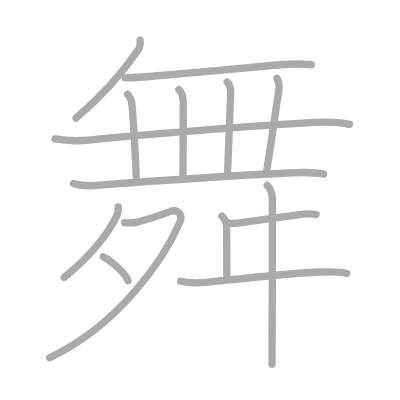
t = 0.00 s
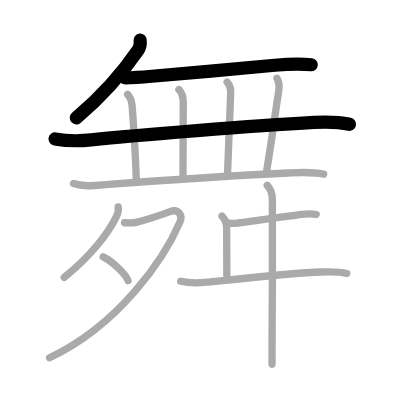
t = 3.00 s
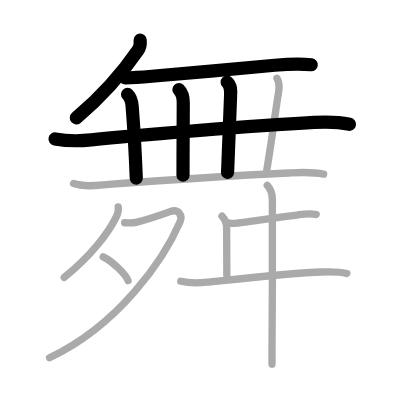
t = 6.00 s
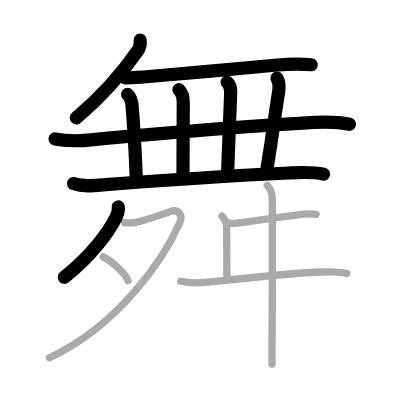
t = 9.00 s
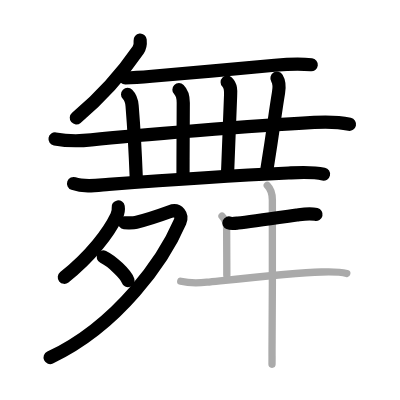
t = 12.00 s
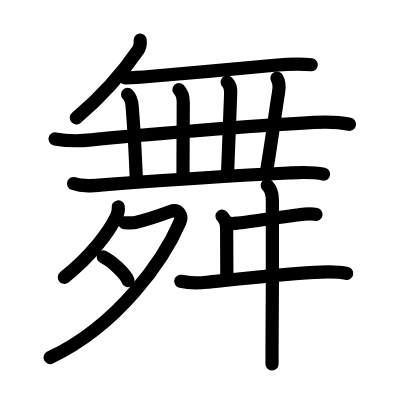
t = 15.00 s

The animated SVG that drew these frames (rendered in a browser with its animation timeline set to each time). Animation: 15 SMIL elements (animate=15); one cycle of 15.00 s.

<?xml version="1.0" standalone="no"?>
<!DOCTYPE svg PUBLIC "-//W3C//DTD SVG 1.1//EN"   "http://www.w3.org/Graphics/SVG/1.1/DTD/svg11.dtd">
<svg width="400px" height="400px"  version="1.1" xmlns="http://www.w3.org/2000/svg">
  <defs>
    <marker id="Triangle" viewBox="0 0 10 10" refX="0" refY="5" markerUnits="strokeWidth" markerWidth="3" style="stroke-opacity:0%;fill:#aaaaaa;" markerHeight="2" orient="auto">
      <path d="M 0 0 L 10 5 L 0 10 z" />
    </marker>
    
    <marker id="Arrow" viewBox="0 0 10 10" refX="5" refY="5" markerUnits="strokeWidth" markerWidth="1.8" style="stroke-opacity:0%;fill:#770000;" markerHeight="2" orient="auto">
      <path d="M 0 4 L 6 4 L 4 1 L 10 5 L 4 9 L 6 6 L 0 6 z" />
        <circle cx="5" cy="5" r="5" />
      </marker>
    
    <marker id="TriangleRed" viewBox="0 0 10 10" refX="0" refY="5" markerUnits="strokeWidth" markerWidth="3" style="stroke-opacity:0%;fill:#CC0000;" markerHeight="2" orient="auto">
      <path d="M 0 0 L 10 5 L 0 10 z" />
    </marker>
    
    <marker id="ArrowRed" viewBox="0 0 10 10" refX="5" refY="5" markerUnits="strokeWidth" markerWidth="1.8" style="stroke-opacity:0%;fill:#CC0000;" markerHeight="2" orient="auto">
      <path d="M 0 4 L 6 4 L 4 1 L 10 5 L 4 9 L 6 6 L 0 6 z" />
        <circle cx="5" cy="5" r="5" />
      </marker>
    
  </defs>
  
  <path style="fill:#ffffff; fill-opacity:100%; fill-rule:evenodd; stroke-width:0;" d="M 0 0 L 400px 0 L 400px 400px L 0 400px L 0 0" />

  <g transform="scale(3.6697247706422 3.6697247706422)">
<path style="fill:none; fill-opacity:0%; fill-rule:evenodd; stroke:#aaaaaa; stroke-opacity:100%; stroke-width: 1.5pt; stroke-linejoin:round; stroke-linecap:round;" d="M38.19 10.95c0.11 1.1 0.1 1.73-0.54 2.66c-4.96 7.25-10.11 12.81-16.91 18.55"></path>
<path style="fill:none; fill-opacity:0%; fill-rule:evenodd; stroke:#aaaaaa; stroke-opacity:100%; stroke-width: 1.5pt; stroke-linejoin:round; stroke-linecap:round;" d="M34.14 21.23c2.41-0.07 4.83-0.26 7.23-0.46c9.61-0.79 24.45-2.13 33.5-2.99c3.44-0.33 6.62-0.53 9.96-0.14"></path>
<path style="fill:none; fill-opacity:0%; fill-rule:evenodd; stroke:#aaaaaa; stroke-opacity:100%; stroke-width: 1.5pt; stroke-linejoin:round; stroke-linecap:round;" d="M15 37.87c3.5 0.63 6.76 0.58 9.88 0.25c12.08-1.28 44.35-3.85 60.74-4.76c3.27-0.18 6.39-0.19 9.62 0.51"></path>
<path style="fill:none; fill-opacity:0%; fill-rule:evenodd; stroke:#aaaaaa; stroke-opacity:100%; stroke-width: 1.5pt; stroke-linejoin:round; stroke-linecap:round;" d="M34.77 25.73c0.81 0.81 1.11 1.64 1.23 3.12c0.48 5.88 0.84 12.15 1.14 19.76"></path>
<path style="fill:none; fill-opacity:0%; fill-rule:evenodd; stroke:#aaaaaa; stroke-opacity:100%; stroke-width: 1.5pt; stroke-linejoin:round; stroke-linecap:round;" d="M48.76 24.43c0.97 0.97 1.18 2.07 1.18 3.54c0 4.73-0.07 12.67-0.07 19.78"></path>
<path style="fill:none; fill-opacity:0%; fill-rule:evenodd; stroke:#aaaaaa; stroke-opacity:100%; stroke-width: 1.5pt; stroke-linejoin:round; stroke-linecap:round;" d="M61.9 22.39c1.11 1.11 1 2.36 0.93 3.79C62.62 30.5 62.38 38.88 62.01 47"></path>
<path style="fill:none; fill-opacity:0%; fill-rule:evenodd; stroke:#aaaaaa; stroke-opacity:100%; stroke-width: 1.5pt; stroke-linejoin:round; stroke-linecap:round;" d="M75.47 21.32c0.65 1.06 0.72 2.21 0.43 3.9c-1.14 6.88-1.07 7.96-3.22 21.28"></path>
<path style="fill:none; fill-opacity:0%; fill-rule:evenodd; stroke:#aaaaaa; stroke-opacity:100%; stroke-width: 1.5pt; stroke-linejoin:round; stroke-linecap:round;" d="M20.05 50.02c3 1.07 6.48 0.45 9.57 0.21c10.9-0.81 34.21-2.38 49-3.09c3.25-0.16 6.37-0.38 9.57 0.31"></path>
<path style="fill:none; fill-opacity:0%; fill-rule:evenodd; stroke:#aaaaaa; stroke-opacity:100%; stroke-width: 1.5pt; stroke-linejoin:round; stroke-linecap:round;" d="M32.21 56.39c0.16 0.98-0.11 1.82-0.43 2.5c-2.13 4.45-6.92 10.82-14.28 16.69"></path>
<path style="fill:none; fill-opacity:0%; fill-rule:evenodd; stroke:#aaaaaa; stroke-opacity:100%; stroke-width: 1.5pt; stroke-linejoin:round; stroke-linecap:round;" d="M33.95 60.7c0.26 0.03 2.39 0.08 3.12-0.1c3.43-0.85 6-1.74 9.26-2.93c2.34-0.85 3.47 1.05 2.72 2.79C44.75 70.5 32.38 88.62 13.5 97.5"></path>
<path style="fill:none; fill-opacity:0%; fill-rule:evenodd; stroke:#aaaaaa; stroke-opacity:100%; stroke-width: 1.5pt; stroke-linejoin:round; stroke-linecap:round;" d="M28.12 70c2.39 1.14 6.17 4.69 6.77 6.47"></path>
<path style="fill:none; fill-opacity:0%; fill-rule:evenodd; stroke:#aaaaaa; stroke-opacity:100%; stroke-width: 1.5pt; stroke-linejoin:round; stroke-linecap:round;" d="M62.38 60.76c0.65 0.26 1.84 0.08 2.48 0.01c3.38-0.37 10.51-1.4 16.02-2.18c1.81-0.26 3.46-0.59 5.28-0.15"></path>
<path style="fill:none; fill-opacity:0%; fill-rule:evenodd; stroke:#aaaaaa; stroke-opacity:100%; stroke-width: 1.5pt; stroke-linejoin:round; stroke-linecap:round;" d="M60.5 58.88c0.75 0.75 1.26 1.87 1.26 3.37c0 5.13 0.05 8.5 0.05 12.73"></path>
<path style="fill:none; fill-opacity:0%; fill-rule:evenodd; stroke:#aaaaaa; stroke-opacity:100%; stroke-width: 1.5pt; stroke-linejoin:round; stroke-linecap:round;" d="M49.25 76.64c2.62 0.61 4.87 0.49 7.12 0.26c7.79-0.8 23.47-2.53 31.25-2.77c2.24-0.07 4.68-0.15 6.88 0.39"></path>
<path style="fill:none; fill-opacity:0%; fill-rule:evenodd; stroke:#aaaaaa; stroke-opacity:100%; stroke-width: 1.5pt; stroke-linejoin:round; stroke-linecap:round;" d="M72.83 50.5c0.96 0.96 1.39 2.38 1.39 3.98c0 0.7 0.06 25.95-0.08 38.52c-0.03 2.87 0.01 5.28-0.02 6.25"></path>

<path style="fill:none; fill-opacity:0%; fill-rule:evenodd; stroke:#000000; stroke-opacity:100%; stroke-width: 2.7pt; stroke-linejoin:round; stroke-linecap:round;" d="M38.19 10.95c0.11 1.1 0.1 1.73-0.54 2.66c-4.96 7.25-10.11 12.81-16.91 18.55" pathLength="100" stroke-dashoffset="100" stroke-dasharray="100 105"><animate id="dashAnim1" attributeName="stroke-dashoffset" from="100" to="0" dur="1s" calcMode="linear" fill="freeze"/></path>
<path style="fill:none; fill-opacity:0%; fill-rule:evenodd; stroke:#000000; stroke-opacity:100%; stroke-width: 2.7pt; stroke-linejoin:round; stroke-linecap:round;" d="M34.14 21.23c2.41-0.07 4.83-0.26 7.23-0.46c9.61-0.79 24.45-2.13 33.5-2.99c3.44-0.33 6.62-0.53 9.96-0.14" pathLength="100" stroke-dashoffset="100" stroke-dasharray="100 105"><animate id="dashAnim2" attributeName="stroke-dashoffset" from="100" to="0" dur="1s" calcMode="linear" begin="dashAnim1.end" fill="freeze"/></path>
<path style="fill:none; fill-opacity:0%; fill-rule:evenodd; stroke:#000000; stroke-opacity:100%; stroke-width: 2.7pt; stroke-linejoin:round; stroke-linecap:round;" d="M15 37.87c3.5 0.63 6.76 0.58 9.88 0.25c12.08-1.28 44.35-3.85 60.74-4.76c3.27-0.18 6.39-0.19 9.62 0.51" pathLength="100" stroke-dashoffset="100" stroke-dasharray="100 105"><animate id="dashAnim3" attributeName="stroke-dashoffset" from="100" to="0" dur="1s" calcMode="linear" begin="dashAnim2.end" fill="freeze"/></path>
<path style="fill:none; fill-opacity:0%; fill-rule:evenodd; stroke:#000000; stroke-opacity:100%; stroke-width: 2.7pt; stroke-linejoin:round; stroke-linecap:round;" d="M34.77 25.73c0.81 0.81 1.11 1.64 1.23 3.12c0.48 5.88 0.84 12.15 1.14 19.76" pathLength="100" stroke-dashoffset="100" stroke-dasharray="100 105"><animate id="dashAnim4" attributeName="stroke-dashoffset" from="100" to="0" dur="1s" calcMode="linear" begin="dashAnim3.end" fill="freeze"/></path>
<path style="fill:none; fill-opacity:0%; fill-rule:evenodd; stroke:#000000; stroke-opacity:100%; stroke-width: 2.7pt; stroke-linejoin:round; stroke-linecap:round;" d="M48.76 24.43c0.97 0.97 1.18 2.07 1.18 3.54c0 4.73-0.07 12.67-0.07 19.78" pathLength="100" stroke-dashoffset="100" stroke-dasharray="100 105"><animate id="dashAnim5" attributeName="stroke-dashoffset" from="100" to="0" dur="1s" calcMode="linear" begin="dashAnim4.end" fill="freeze"/></path>
<path style="fill:none; fill-opacity:0%; fill-rule:evenodd; stroke:#000000; stroke-opacity:100%; stroke-width: 2.7pt; stroke-linejoin:round; stroke-linecap:round;" d="M61.9 22.39c1.11 1.11 1 2.36 0.93 3.79C62.62 30.5 62.38 38.88 62.01 47" pathLength="100" stroke-dashoffset="100" stroke-dasharray="100 105"><animate id="dashAnim6" attributeName="stroke-dashoffset" from="100" to="0" dur="1s" calcMode="linear" begin="dashAnim5.end" fill="freeze"/></path>
<path style="fill:none; fill-opacity:0%; fill-rule:evenodd; stroke:#000000; stroke-opacity:100%; stroke-width: 2.7pt; stroke-linejoin:round; stroke-linecap:round;" d="M75.47 21.32c0.65 1.06 0.72 2.21 0.43 3.9c-1.14 6.88-1.07 7.96-3.22 21.28" pathLength="100" stroke-dashoffset="100" stroke-dasharray="100 105"><animate id="dashAnim7" attributeName="stroke-dashoffset" from="100" to="0" dur="1s" calcMode="linear" begin="dashAnim6.end" fill="freeze"/></path>
<path style="fill:none; fill-opacity:0%; fill-rule:evenodd; stroke:#000000; stroke-opacity:100%; stroke-width: 2.7pt; stroke-linejoin:round; stroke-linecap:round;" d="M20.05 50.02c3 1.07 6.48 0.45 9.57 0.21c10.9-0.81 34.21-2.38 49-3.09c3.25-0.16 6.37-0.38 9.57 0.31" pathLength="100" stroke-dashoffset="100" stroke-dasharray="100 105"><animate id="dashAnim8" attributeName="stroke-dashoffset" from="100" to="0" dur="1s" calcMode="linear" begin="dashAnim7.end" fill="freeze"/></path>
<path style="fill:none; fill-opacity:0%; fill-rule:evenodd; stroke:#000000; stroke-opacity:100%; stroke-width: 2.7pt; stroke-linejoin:round; stroke-linecap:round;" d="M32.21 56.39c0.16 0.98-0.11 1.82-0.43 2.5c-2.13 4.45-6.92 10.82-14.28 16.69" pathLength="100" stroke-dashoffset="100" stroke-dasharray="100 105"><animate id="dashAnim9" attributeName="stroke-dashoffset" from="100" to="0" dur="1s" calcMode="linear" begin="dashAnim8.end" fill="freeze"/></path>
<path style="fill:none; fill-opacity:0%; fill-rule:evenodd; stroke:#000000; stroke-opacity:100%; stroke-width: 2.7pt; stroke-linejoin:round; stroke-linecap:round;" d="M33.95 60.7c0.26 0.03 2.39 0.08 3.12-0.1c3.43-0.85 6-1.74 9.26-2.93c2.34-0.85 3.47 1.05 2.72 2.79C44.75 70.5 32.38 88.62 13.5 97.5" pathLength="100" stroke-dashoffset="100" stroke-dasharray="100 105"><animate id="dashAnim10" attributeName="stroke-dashoffset" from="100" to="0" dur="1s" calcMode="linear" begin="dashAnim9.end" fill="freeze"/></path>
<path style="fill:none; fill-opacity:0%; fill-rule:evenodd; stroke:#000000; stroke-opacity:100%; stroke-width: 2.7pt; stroke-linejoin:round; stroke-linecap:round;" d="M28.12 70c2.39 1.14 6.17 4.69 6.77 6.47" pathLength="100" stroke-dashoffset="100" stroke-dasharray="100 105"><animate id="dashAnim11" attributeName="stroke-dashoffset" from="100" to="0" dur="1s" calcMode="linear" begin="dashAnim10.end" fill="freeze"/></path>
<path style="fill:none; fill-opacity:0%; fill-rule:evenodd; stroke:#000000; stroke-opacity:100%; stroke-width: 2.7pt; stroke-linejoin:round; stroke-linecap:round;" d="M62.38 60.76c0.65 0.26 1.84 0.08 2.48 0.01c3.38-0.37 10.51-1.4 16.02-2.18c1.81-0.26 3.46-0.59 5.28-0.15" pathLength="100" stroke-dashoffset="100" stroke-dasharray="100 105"><animate id="dashAnim12" attributeName="stroke-dashoffset" from="100" to="0" dur="1s" calcMode="linear" begin="dashAnim11.end" fill="freeze"/></path>
<path style="fill:none; fill-opacity:0%; fill-rule:evenodd; stroke:#000000; stroke-opacity:100%; stroke-width: 2.7pt; stroke-linejoin:round; stroke-linecap:round;" d="M60.5 58.88c0.75 0.75 1.26 1.87 1.26 3.37c0 5.13 0.05 8.5 0.05 12.73" pathLength="100" stroke-dashoffset="100" stroke-dasharray="100 105"><animate id="dashAnim13" attributeName="stroke-dashoffset" from="100" to="0" dur="1s" calcMode="linear" begin="dashAnim12.end" fill="freeze"/></path>
<path style="fill:none; fill-opacity:0%; fill-rule:evenodd; stroke:#000000; stroke-opacity:100%; stroke-width: 2.7pt; stroke-linejoin:round; stroke-linecap:round;" d="M49.25 76.64c2.62 0.61 4.87 0.49 7.12 0.26c7.79-0.8 23.47-2.53 31.25-2.77c2.24-0.07 4.68-0.15 6.88 0.39" pathLength="100" stroke-dashoffset="100" stroke-dasharray="100 105"><animate id="dashAnim14" attributeName="stroke-dashoffset" from="100" to="0" dur="1s" calcMode="linear" begin="dashAnim13.end" fill="freeze"/></path>
<path style="fill:none; fill-opacity:0%; fill-rule:evenodd; stroke:#000000; stroke-opacity:100%; stroke-width: 2.7pt; stroke-linejoin:round; stroke-linecap:round;" d="M72.83 50.5c0.96 0.96 1.39 2.38 1.39 3.98c0 0.7 0.06 25.95-0.08 38.52c-0.03 2.87 0.01 5.28-0.02 6.25" pathLength="100" stroke-dashoffset="100" stroke-dasharray="100 105"><animate id="dashAnim15" attributeName="stroke-dashoffset" from="100" to="0" dur="1s" calcMode="linear" begin="dashAnim14.end" fill="freeze"/></path>

</g>

</svg>  
          
